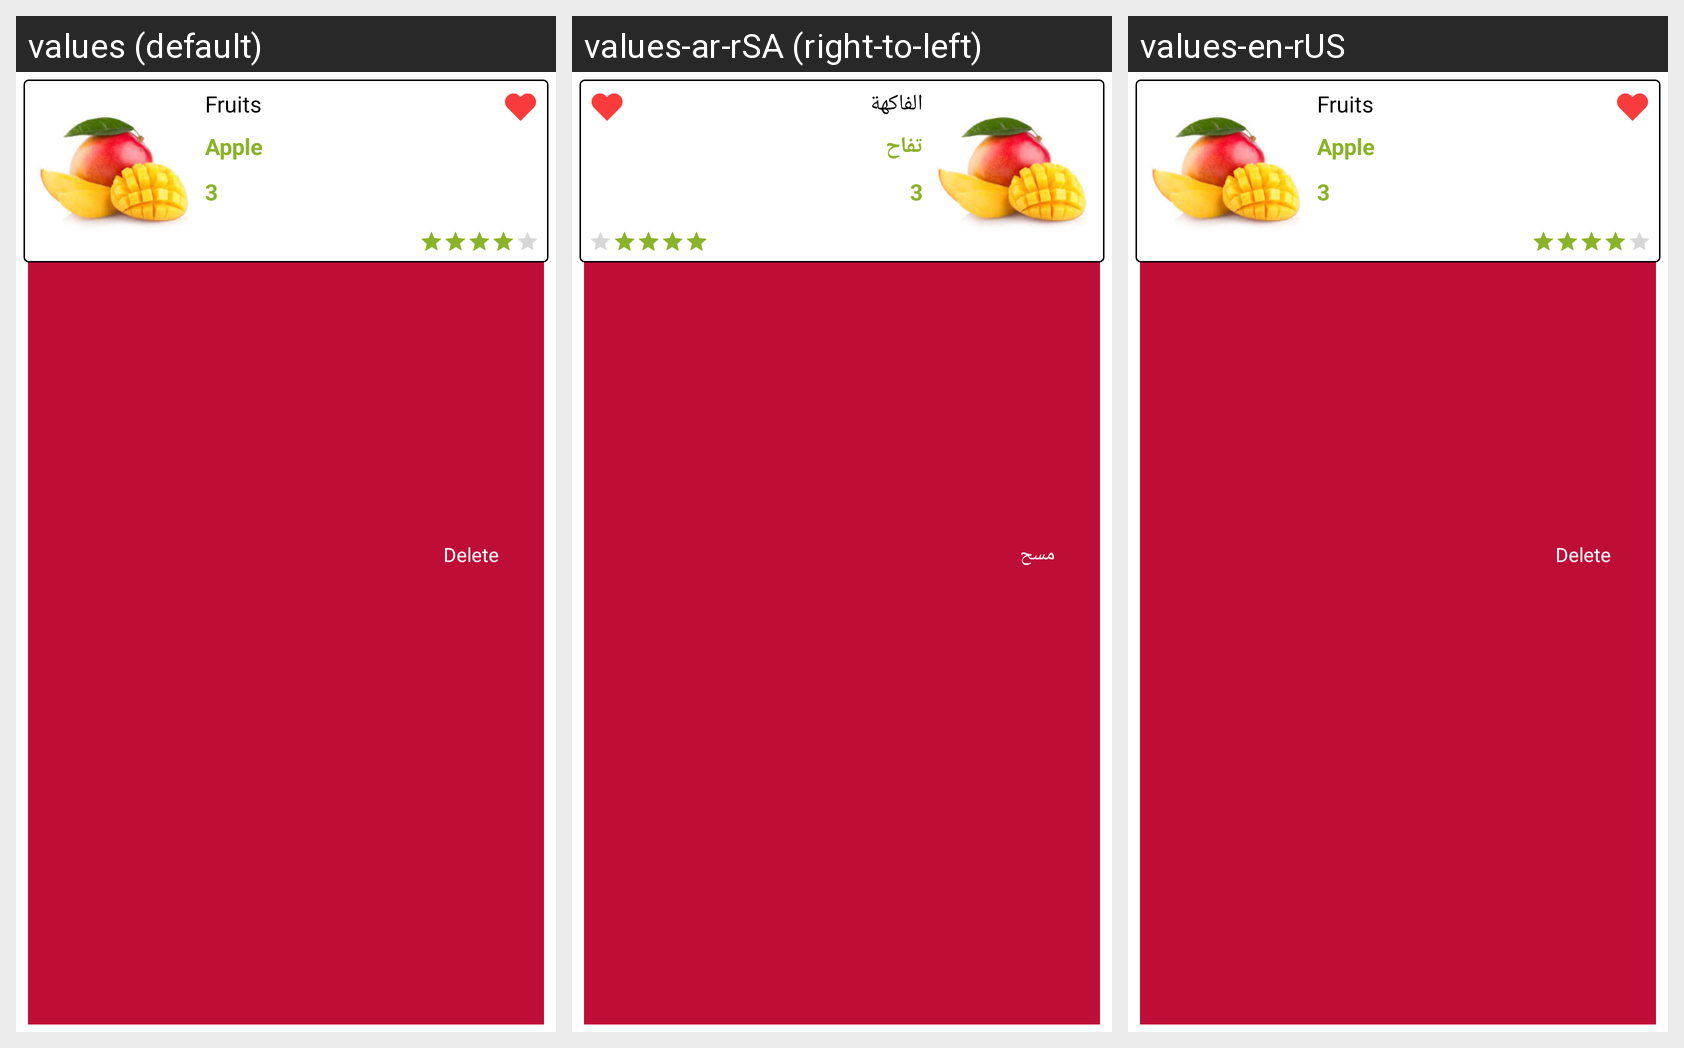

Locale-by-locale string values for the Android screen shown in this grid:
Android screen res/layout/compare_list_item.xml rendered under 3 locales, left to right: values (default), values-ar-rSA (right-to-left), values-en-rUS. Device: Nexus 5 (rendered at 1080×1920; each locale shown at half size, 540×960, under a caption strip naming it); theme AppTheme.
Strings drawn on this screen, with the default value and each locale's value (text and hints the layout hard-codes, and strings that could not be matched under every locale, appear in the picture but are not listed):

delete
  values: Delete
  values-ar-rSA: مسح
  values-en-rUS: Delete

item_type
  values: Fruits
  values-ar-rSA: الفاكهة
  values-en-rUS: Fruits

item_name
  values: Apple
  values-ar-rSA: تفاح
  values-en-rUS: Apple

item_price
  values: 3
  values-ar-rSA: 3  [not translated; the default value is used]
  values-en-rUS: 3  [not translated; the default value is used]
